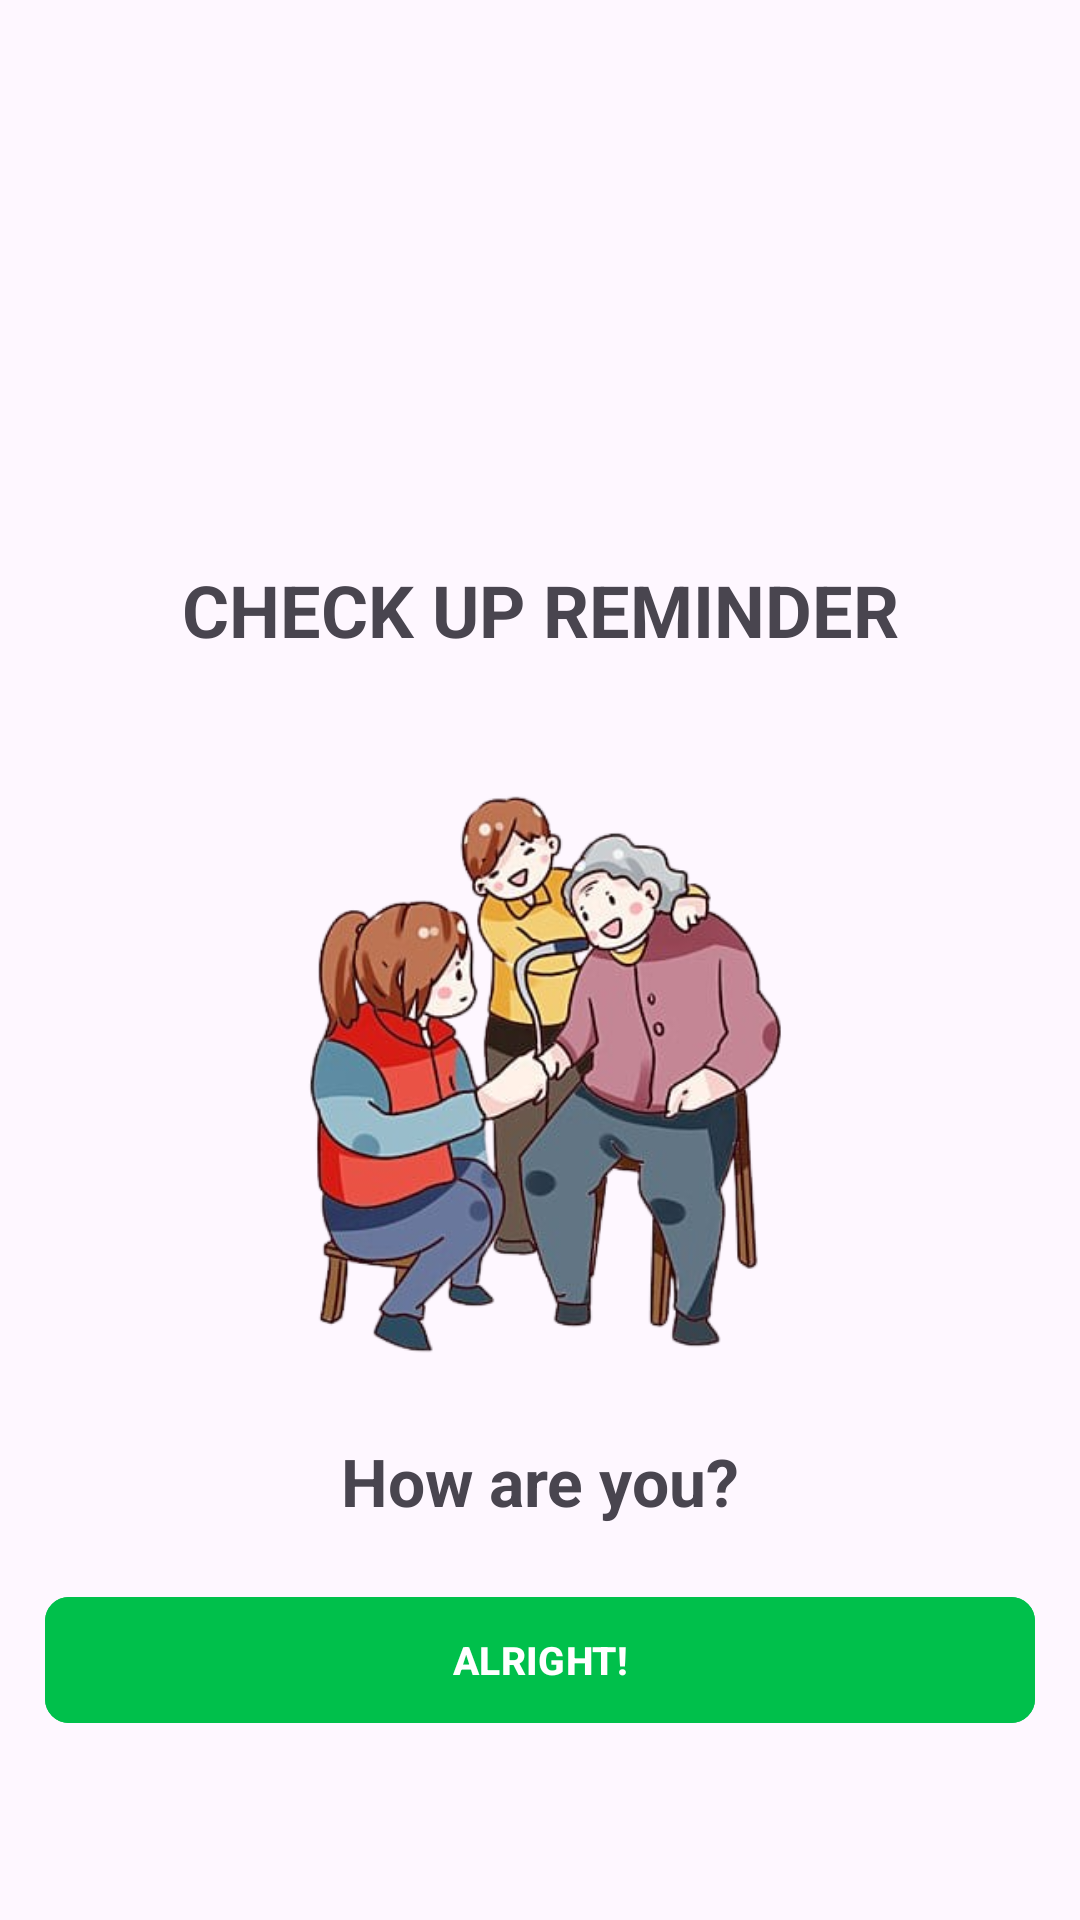

Write the Android layout XML for this screen, with the resource values it uses.
<!-- AndroidManifest.xml: application theme Theme.SPA -->
<!-- res/layout/activity_elder_check_reminder.xml -->
<?xml version="1.0" encoding="utf-8"?>
<androidx.constraintlayout.widget.ConstraintLayout xmlns:android="http://schemas.android.com/apk/res/android"
    xmlns:app="http://schemas.android.com/apk/res-auto"
    xmlns:tools="http://schemas.android.com/tools"
    android:id="@+id/main"
    android:padding="15dp"
    android:layout_gravity="center"
    android:layout_width="match_parent"
    android:layout_height="match_parent"
    tools:context=".reminders.displayers.ElderCheckReminderActivity">


    <ImageView
        android:id="@+id/imageView4"
        android:layout_width="200dp"
        android:layout_height="200dp"
        android:layout_marginTop="244dp"
        android:scaleType="centerCrop"
        android:src="@drawable/help"
        app:layout_constraintEnd_toEndOf="parent"
        app:layout_constraintHorizontal_bias="0.497"
        app:layout_constraintStart_toStartOf="parent"
        app:layout_constraintTop_toTopOf="parent" />

    <TextView
        android:layout_width="wrap_content"
        android:layout_height="wrap_content"
        android:layout_marginTop="172dp"
        android:text="Check up Reminder"
        android:textAllCaps="true"
        android:textSize="24sp"
        android:textStyle="bold"
        app:layout_constraintEnd_toEndOf="parent"
        app:layout_constraintStart_toStartOf="parent"
        app:layout_constraintTop_toTopOf="parent" />

    <TextView
        android:id="@+id/greetMsg"
        android:layout_width="wrap_content"
        android:layout_height="wrap_content"
        android:text="@string/just_checking_in_nare_you_alright"
        android:textAlignment="center"
        android:textSize="16sp"
        android:textStyle="bold"
        android:textAllCaps="true"
        android:visibility="gone"
        app:layout_constraintEnd_toEndOf="parent"
        app:layout_constraintStart_toStartOf="parent"
        android:layout_marginTop="10dp"
        app:layout_constraintTop_toBottomOf="@+id/imageView4" />

    <TextView
        android:layout_width="wrap_content"
        android:layout_height="wrap_content"
        app:layout_constraintStart_toStartOf="parent"
        app:layout_constraintEnd_toEndOf="parent"
        app:layout_constraintTop_toBottomOf="@id/imageView4"
        android:textStyle="bold"
        android:textSize="22sp"
        android:text="How are you?"
        android:layout_marginTop="20dp"
        android:id="@+id/checkMessage"/>


    <com.google.android.material.button.MaterialButton
        android:layout_width="match_parent"
        android:layout_height="50dp"
        app:layout_constraintTop_toBottomOf="@id/checkMessage"
        app:layout_constraintStart_toStartOf="parent"
        app:layout_constraintEnd_toEndOf="parent"
        app:cornerRadius="8dp"
        android:text="@string/alright"
        android:textAllCaps="true"
        android:textSize="13sp"
        android:textStyle="bold"
        android:textColor="@color/white"
        android:elevation="20dp"
        android:layout_marginTop="20dp"
        android:backgroundTint="@color/green"
        android:id="@+id/safe"/>

</androidx.constraintlayout.widget.ConstraintLayout>
<!-- resources referenced by this layout -->
<resources>
  <color name="green">#00c04b</color>
  <color name="white">#FFFFFFFF</color>
  <!-- drawable help: png bitmap (drawable, 166561 bytes) -->
  <string name="alright">Alright!</string>
  <string name="just_checking_in_nare_you_alright">Just Checking In \nAre you alright?</string>
  <style name="Theme.SPA" parent="Base.Theme.SPA" />
  <style name="Base.Theme.SPA" parent="Theme.Material3.DayNight.NoActionBar">
          
          
      </style>
</resources>
